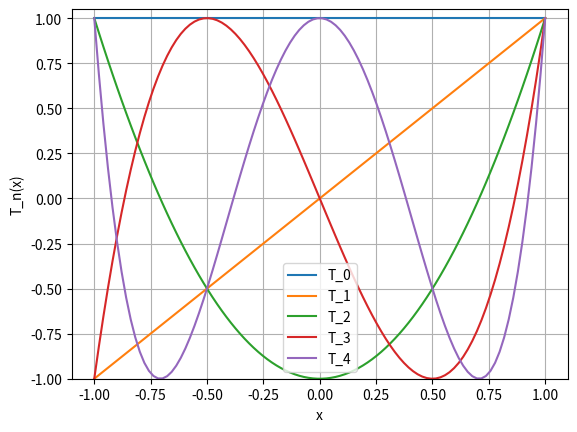

Generate this figure with matplotlib:
import numpy as np
import matplotlib.pyplot as plt

def cheby(x, N):
	ret = np.zeros((N+1, len(x)))
	ret[0] = np.ones(len(x))
	ret[1] = np.copy(x)
	for n in range(2,N+1):
		ret[n] = 2*x*ret[n-1] - ret[n-2]
	return ret

x = np.linspace(-1, 1, 100)
T = cheby(x, 4)
for i in range(len(T)):
	plt.plot(x, T[i], label="T_" + str(i))
plt.legend()
plt.grid(True)
plt.xlabel("x")
plt.ylabel("T_n(x)")
plt.ylim(-1.0, 1.05)
plt.savefig("task2.pdf")
